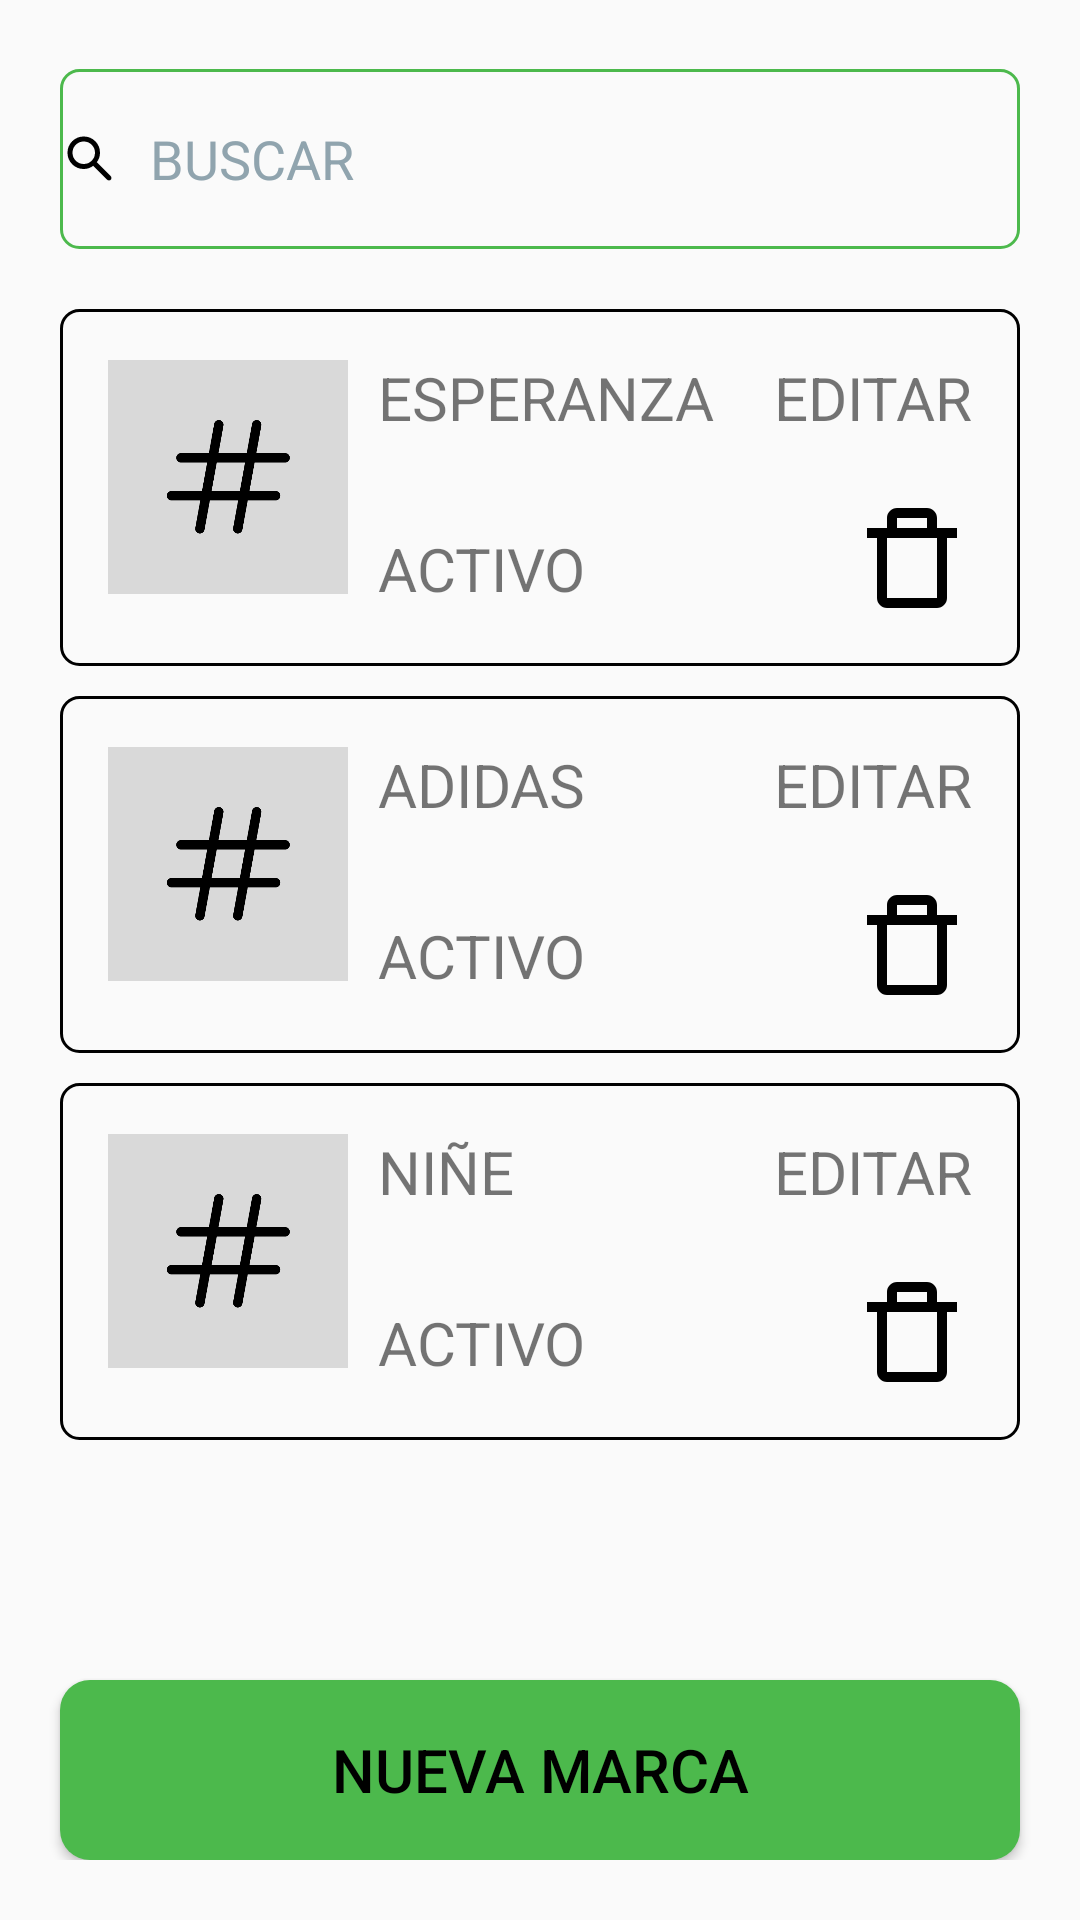

Produce the Android XML layout that renders to this screen, including the resource entries it uses.
<!-- AndroidManifest.xml: application theme Theme.TopModa -->
<!-- res/layout/activity_marca.xml -->
<?xml version="1.0" encoding="utf-8"?>
<androidx.core.widget.NestedScrollView
        xmlns:android="http://schemas.android.com/apk/res/android"
        xmlns:tools="http://schemas.android.com/tools"
        xmlns:app="http://schemas.android.com/apk/res-auto"
        android:layout_width="match_parent"
        android:layout_height="match_parent"
        tools:context=".MarcaActivity">

    <LinearLayout
            android:layout_width="match_parent"
            android:layout_height="wrap_content"
            android:orientation="vertical"
            android:padding="15dp">

        <com.google.android.material.textfield.TextInputEditText
                android:id="@+id/textBuscar"
                android:layout_width="320dp"
                android:layout_height="60dp"
                android:hint="BUSCAR"
                android:drawableStart="@drawable/buscar"
                android:drawablePadding="10dp"
                android:layout_marginBottom="10dp"
                android:layout_gravity="center"
                android:inputType="textEmailAddress"
                android:textColorHint="@color/textfont"
                android:textSize="18sp"
                android:background="@drawable/rounded_buscar"
                android:layout_marginTop="8dp"/>

        <LinearLayout
                android:layout_width="320dp"
                android:layout_height="wrap_content"
                android:orientation="horizontal"
                android:layout_gravity="center"
                android:layout_marginTop="10dp"
                android:background="@drawable/rounded_items"
                android:padding="16dp">

            <ImageView
                    android:layout_width="80dp"
                    android:layout_height="80dp"
                    android:src="@drawable/img_marca"/>

            <LinearLayout
                    android:layout_width="0dp"
                    android:layout_height="wrap_content"
                    android:layout_weight="1"
                    android:layout_marginStart="10dp"
                    android:orientation="vertical">

                <TextView
                        android:layout_width="wrap_content"
                        android:layout_height="wrap_content"
                        android:textSize="20sp"
                        android:text="ESPERANZA"/>

                <TextView
                        android:layout_marginTop="30dp"
                        android:layout_width="wrap_content"
                        android:layout_height="wrap_content"
                        android:textSize="20sp"
                        android:text="ACTIVO"/>

            </LinearLayout>

            <LinearLayout
                    android:layout_width="wrap_content"
                    android:layout_height="wrap_content"
                    android:orientation="vertical"
                    android:gravity="end">

                <TextView
                        android:layout_width="wrap_content"
                        android:layout_height="wrap_content"
                        android:textSize="20sp"
                        android:text="EDITAR"/>


                <ImageView
                        android:layout_marginTop="20dp"
                        android:layout_width="40dp"
                        android:layout_height="40dp"
                        android:src="@drawable/basura"/>

            </LinearLayout>

        </LinearLayout>

        <LinearLayout
                android:layout_width="320dp"
                android:layout_height="wrap_content"
                android:orientation="horizontal"
                android:layout_gravity="center"
                android:layout_marginTop="10dp"
                android:background="@drawable/rounded_items"
                android:padding="16dp">

            <ImageView
                    android:layout_width="80dp"
                    android:layout_height="80dp"
                    android:src="@drawable/img_marca"/>

            <LinearLayout
                    android:layout_width="0dp"
                    android:layout_height="wrap_content"
                    android:layout_weight="1"
                    android:layout_marginStart="10dp"
                    android:orientation="vertical">

                <TextView
                        android:layout_width="wrap_content"
                        android:layout_height="wrap_content"
                        android:textSize="20sp"
                        android:text="ADIDAS"/>

                <TextView
                        android:layout_marginTop="30dp"
                        android:layout_width="wrap_content"
                        android:layout_height="wrap_content"
                        android:textSize="20sp"
                        android:text="ACTIVO"/>

            </LinearLayout>

            <LinearLayout
                    android:layout_width="wrap_content"
                    android:layout_height="wrap_content"
                    android:orientation="vertical"
                    android:gravity="end">

                <TextView
                        android:layout_width="wrap_content"
                        android:layout_height="wrap_content"
                        android:textSize="20sp"
                        android:text="EDITAR"/>


                <ImageView
                        android:layout_marginTop="20dp"
                        android:layout_width="40dp"
                        android:layout_height="40dp"
                        android:src="@drawable/basura"/>

            </LinearLayout>

        </LinearLayout>

        <LinearLayout
                android:layout_width="320dp"
                android:layout_height="wrap_content"
                android:orientation="horizontal"
                android:layout_gravity="center"
                android:layout_marginTop="10dp"
                android:background="@drawable/rounded_items"
                android:padding="16dp">

            <ImageView
                    android:layout_width="80dp"
                    android:layout_height="80dp"
                    android:src="@drawable/img_marca"/>

            <LinearLayout
                    android:layout_width="0dp"
                    android:layout_height="wrap_content"
                    android:layout_weight="1"
                    android:layout_marginStart="10dp"
                    android:orientation="vertical">

                <TextView
                        android:layout_width="wrap_content"
                        android:layout_height="wrap_content"
                        android:textSize="20sp"
                        android:text="NIÑE"/>

                <TextView
                        android:layout_marginTop="30dp"
                        android:layout_width="wrap_content"
                        android:layout_height="wrap_content"
                        android:textSize="20sp"
                        android:text="ACTIVO"/>

            </LinearLayout>

            <LinearLayout
                    android:layout_width="wrap_content"
                    android:layout_height="wrap_content"
                    android:orientation="vertical"
                    android:gravity="end">

                <TextView
                        android:layout_width="wrap_content"
                        android:layout_height="wrap_content"
                        android:textSize="20sp"
                        android:text="EDITAR"/>


                <ImageView
                        android:layout_marginTop="20dp"
                        android:layout_width="40dp"
                        android:layout_height="40dp"
                        android:src="@drawable/basura"/>

            </LinearLayout>

        </LinearLayout>

        <Button
                android:id="@+id/btnNewMarca"
                android:layout_gravity="center"
                android:layout_width="320dp"
                android:layout_height="60dp"
                android:text="NUEVA MARCA"
                android:textSize="20sp"
                android:textColor="@color/black"
                android:background="@drawable/rounded_corner"
                android:backgroundTint="@color/topmoda"
                android:layout_marginTop="80dp"/>

    </LinearLayout>
</androidx.core.widget.NestedScrollView>
<!-- resources referenced by this layout -->
<resources>
  <color name="black">#FF000000</color>
  <color name="textfont">#90A4AE</color>
  <color name="topmoda">#4CB94C</color>
  <!-- drawable basura (drawable) -->
  <vector xmlns:android="http://schemas.android.com/apk/res/android"
      android:width="128dp"
      android:height="128dp"
      android:viewportWidth="24"
      android:viewportHeight="24">
    <path
        android:pathData="M15,2L9,2c-1.103,0 -2,0.897 -2,2v2L3,6v2h2v12c0,1.103 0.897,2 2,2h10c1.103,0 2,-0.897 2,-2L19,8h2L21,6h-4L17,4c0,-1.103 -0.897,-2 -2,-2M9,4h6v2L9,6zM17,20L7,20L7,8h10z"
        android:fillColor="#000000"/>
  </vector>
  <!-- drawable buscar (drawable) -->
  <vector xmlns:android="http://schemas.android.com/apk/res/android"
      android:width="20dp"
      android:height="20dp"
      android:viewportWidth="24"
      android:viewportHeight="24">
    <path
        android:pathData="M9.5,16q-2.725,0 -4.612,-1.888T3,9.5q0,-2.725 1.888,-4.612T9.5,3q2.725,0 4.613,1.888T16,9.5q0,1.1 -0.35,2.075T14.7,13.3l5.6,5.6q0.275,0.275 0.275,0.7t-0.275,0.7q-0.275,0.275 -0.7,0.275t-0.7,-0.275l-5.6,-5.6q-0.75,0.6 -1.725,0.95T9.5,16m0,-2q1.875,0 3.188,-1.312T14,9.5q0,-1.875 -1.312,-3.187T9.5,5Q7.625,5 6.313,6.313T5,9.5q0,1.875 1.313,3.188T9.5,14"
        android:fillColor="#000000"/>
  </vector>
  <!-- drawable img_marca: png bitmap (drawable, 7399 bytes) -->
  <!-- drawable rounded_buscar (drawable) -->
  <?xml version="1.0" encoding="utf-8"?>
  <shape xmlns:android="http://schemas.android.com/apk/res/android"
         android:shape="rectangle">
  
      <corners android:radius="6dp"/>
      <stroke android:width="1dp" android:color="@color/topmoda"/>
  </shape>
  <!-- drawable rounded_corner (drawable) -->
  <?xml version="1.0" encoding="utf-8"?>
  <shape xmlns:android="http://schemas.android.com/apk/res/android"
         android:shape="rectangle">
  
      <solid android:color="@color/topmoda"/>
  
      <corners android:radius="10dp"/>
  </shape>
  <!-- drawable rounded_items (drawable) -->
  <?xml version="1.0" encoding="utf-8"?>
  <shape xmlns:android="http://schemas.android.com/apk/res/android"
         android:shape="rectangle">
  
      <corners android:radius="6dp"/>
      <stroke android:width="1dp" android:color="@color/black"/>
  </shape>
  <style name="Theme.TopModa" parent="Base.Theme.TopModa" />
  <style name="Base.Theme.TopModa" parent="Theme.AppCompat.Light.NoActionBar">
          
          
      </style>
</resources>
